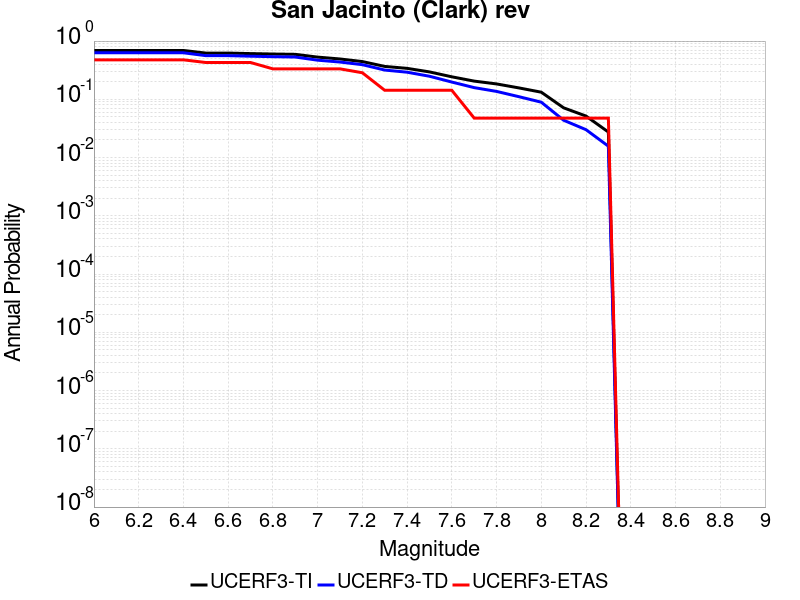

The table this chart was drawn from, first rows:
Magnitude, UCERF3-TI Prob, UCERF3-TD Prob, UCERF3-ETAS Prob
6.0, 0.6895, 0.6293, 0.4762
6.1, 0.6895, 0.6293, 0.4762
6.2, 0.6895, 0.6293, 0.4762
6.3, 0.6895, 0.6293, 0.4762
6.4, 0.6895, 0.6293, 0.4762
6.5, 0.6221, 0.5619, 0.4286
6.6, 0.6221, 0.5619, 0.4286
6.7, 0.6095, 0.5496, 0.4286
6.8, 0.5991, 0.5392, 0.3333
6.9, 0.5919, 0.5319, 0.3333
7.0, 0.5302, 0.4697, 0.3333
7.1, 0.4926, 0.4364, 0.3333
7.2, 0.4447, 0.3932, 0.2857
7.3, 0.3671, 0.318, 0.1429
7.4, 0.34, 0.2921, 0.1429
7.5, 0.2956, 0.249, 0.1429
7.6, 0.2434, 0.1979, 0.1429
7.7, 0.2054, 0.1587, 0.04762
7.8, 0.1837, 0.1367, 0.04762
7.9, 0.1569, 0.1109, 0.04762
8.0, 0.1325, 0.08926, 0.04762
8.1, 0.07141, 0.04373, 0.04762
8.2, 0.05159, 0.03011, 0.04762
8.3, 0.02743, 0.01567, 0.04762
